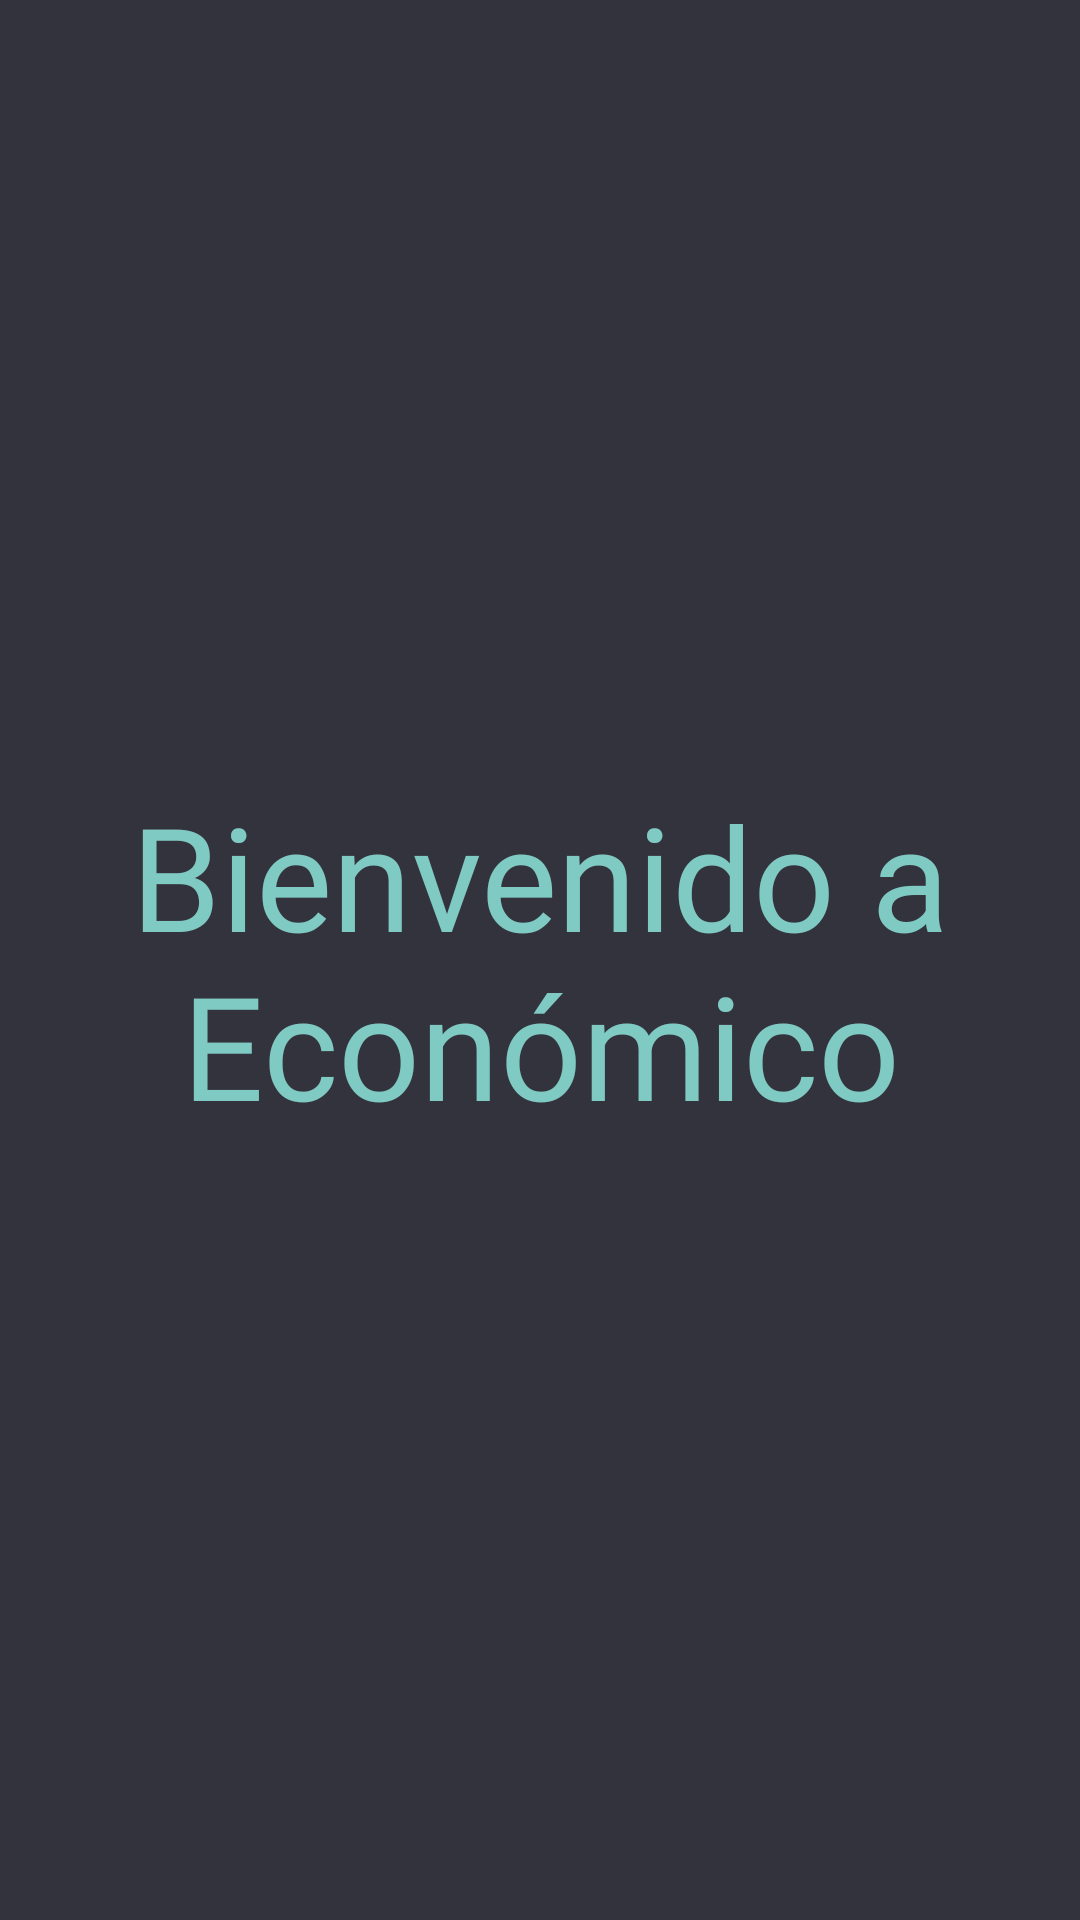

This screen was rendered from an Android layout file. Write that file and the resources it references.
<!-- AndroidManifest.xml: application theme AppTheme -->
<!-- res/layout/activity_welcome.xml -->
<?xml version="1.0" encoding="utf-8"?>
<androidx.constraintlayout.widget.ConstraintLayout
    xmlns:android="http://schemas.android.com/apk/res/android"
    xmlns:app="http://schemas.android.com/apk/res-auto"
    xmlns:tools="http://schemas.android.com/tools"
    android:layout_width="match_parent"
    android:layout_height="match_parent"
    android:background="@color/colorPrimary"
    tools:context=".ui.activities.WelcomeActivity">

    <TextView
        android:layout_width="wrap_content"
        android:layout_height="wrap_content"
        android:text="@string/welcome_string"
        app:layout_constraintBottom_toBottomOf="parent"
        app:layout_constraintEnd_toEndOf="parent"
        app:layout_constraintStart_toStartOf="parent"
        app:layout_constraintTop_toTopOf="parent"
        android:textSize="48sp"
        android:gravity="center"
        android:textColor="@color/colorSecondaryAccent"
        android:fontFamily="@font/roboto_black_family"/>

</androidx.constraintlayout.widget.ConstraintLayout>
<!-- resources referenced by this layout -->
<resources>
  <color name="colorPrimary">#33333d</color>
  <color name="colorSecondaryAccent">#80CAC4</color>
  <string name="welcome_string">Bienvenido a Económico</string>
  <style name="AppTheme" parent="Theme.AppCompat.Light.NoActionBar">
          
          <item name="colorPrimary">@color/colorPrimary</item>
          <item name="colorPrimaryDark">@color/colorPrimary</item>
          <item name="colorAccent">@color/colorAccent</item>
          <item name="android:windowActivityTransitions">true</item>
          
          <item name="android:windowIsTranslucent">true</item>
          <item name="android:windowContentTransitions">true</item>
      </style>
  <color name="colorAccent">#1EB980</color>
</resources>
